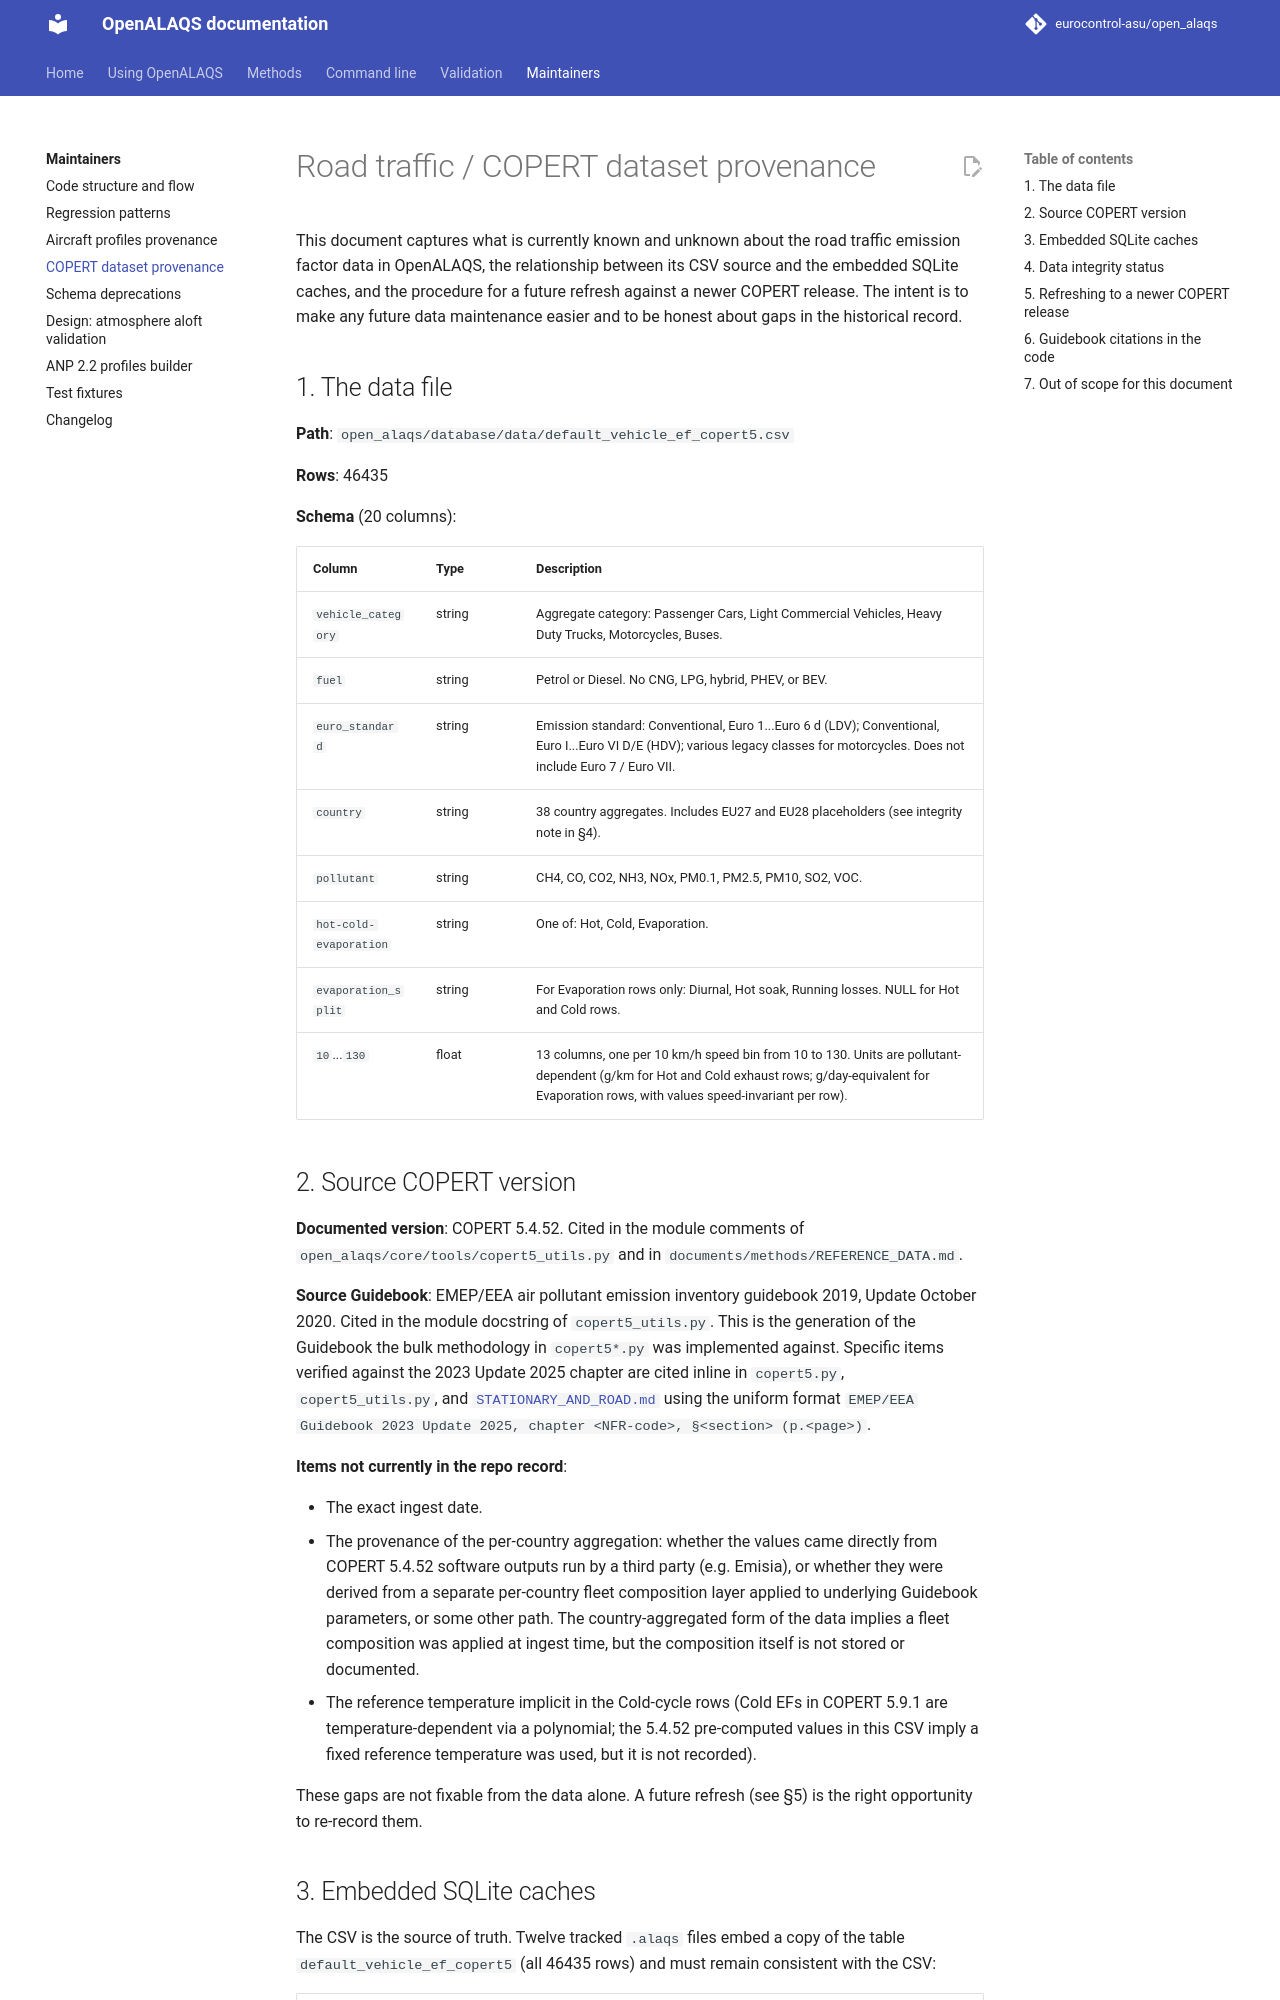

repository: eurocontrol-asu/open_alaqs · page: 5.4.3/documents/developer/DATASET_PROVENANCE.html · generator: mkdocs

# Road traffic / COPERT dataset provenance

This document captures what is currently known and unknown about the road
traffic emission factor data in OpenALAQS, the relationship between its
CSV source and the embedded SQLite caches, and the procedure for a future
refresh against a newer COPERT release. The intent is to make any future
data maintenance easier and to be honest about gaps in the historical
record.

## 1. The data file

**Path**: `open_alaqs/database/data/default_vehicle_ef_copert5.csv`

**Rows**: 46435

**Schema** (20 columns):

| Column | Type | Description |
| --- | --- | --- |
| `vehicle_category` | string | Aggregate category: Passenger Cars, Light Commercial Vehicles, Heavy Duty Trucks, Motorcycles, Buses. |
| `fuel` | string | Petrol or Diesel. No CNG, LPG, hybrid, PHEV, or BEV. |
| `euro_standard` | string | Emission standard: Conventional, Euro 1...Euro 6 d (LDV); Conventional, Euro I...Euro VI D/E (HDV); various legacy classes for motorcycles. Does not include Euro 7 / Euro VII. |
| `country` | string | 38 country aggregates. Includes EU27 and EU28 placeholders (see integrity note in §4). |
| `pollutant` | string | CH4, CO, CO2, NH3, NOx, PM0.1, PM2.5, PM10, SO2, VOC. |
| `hot-cold-evaporation` | string | One of: Hot, Cold, Evaporation. |
| `evaporation_split` | string | For Evaporation rows only: Diurnal, Hot soak, Running losses. NULL for Hot and Cold rows. |
| `10`...`130` | float | 13 columns, one per 10 km/h speed bin from 10 to 130. Units are pollutant-dependent (g/km for Hot and Cold exhaust rows; g/day-equivalent for Evaporation rows, with values speed-invariant per row). |

## 2. Source COPERT version

**Documented version**: COPERT 5.4.52. Cited in
the module comments of `open_alaqs/core/tools/copert5_utils.py` and in
`documents/methods/REFERENCE_DATA.md`.

**Source Guidebook**: EMEP/EEA air pollutant emission inventory guidebook
2019, Update October 2020. Cited in the module docstring of `copert5_utils.py`. This is the
generation of the Guidebook the bulk methodology in `copert5*.py` was
implemented against. Specific items verified against the 2023 Update 2025
chapter are cited inline in `copert5.py`,
`copert5_utils.py`, and [`STATIONARY_AND_ROAD.md`](../methods/STATIONARY_AND_ROAD.md) using the uniform format
`EMEP/EEA Guidebook 2023 Update 2025, chapter <NFR-code>, §<section> (p.<page>)`.

**Items not currently in the repo record**:

- The exact ingest date.
- The provenance of the per-country aggregation: whether the values came
  directly from COPERT 5.4.52 software outputs run by a third party (e.g.
  Emisia), or whether they were derived from a separate per-country fleet
  composition layer applied to underlying Guidebook parameters, or some
  other path. The country-aggregated form of the data implies a fleet
  composition was applied at ingest time, but the composition itself is
  not stored or documented.
- The reference temperature implicit in the Cold-cycle rows (Cold EFs in
  COPERT 5.9.1 are temperature-dependent via a polynomial; the 5.4.52
  pre-computed values in this CSV imply a fixed reference temperature was
  used, but it is not recorded).

These gaps are not fixable from the data alone. A future refresh (see §5)
is the right opportunity to re-record them.
